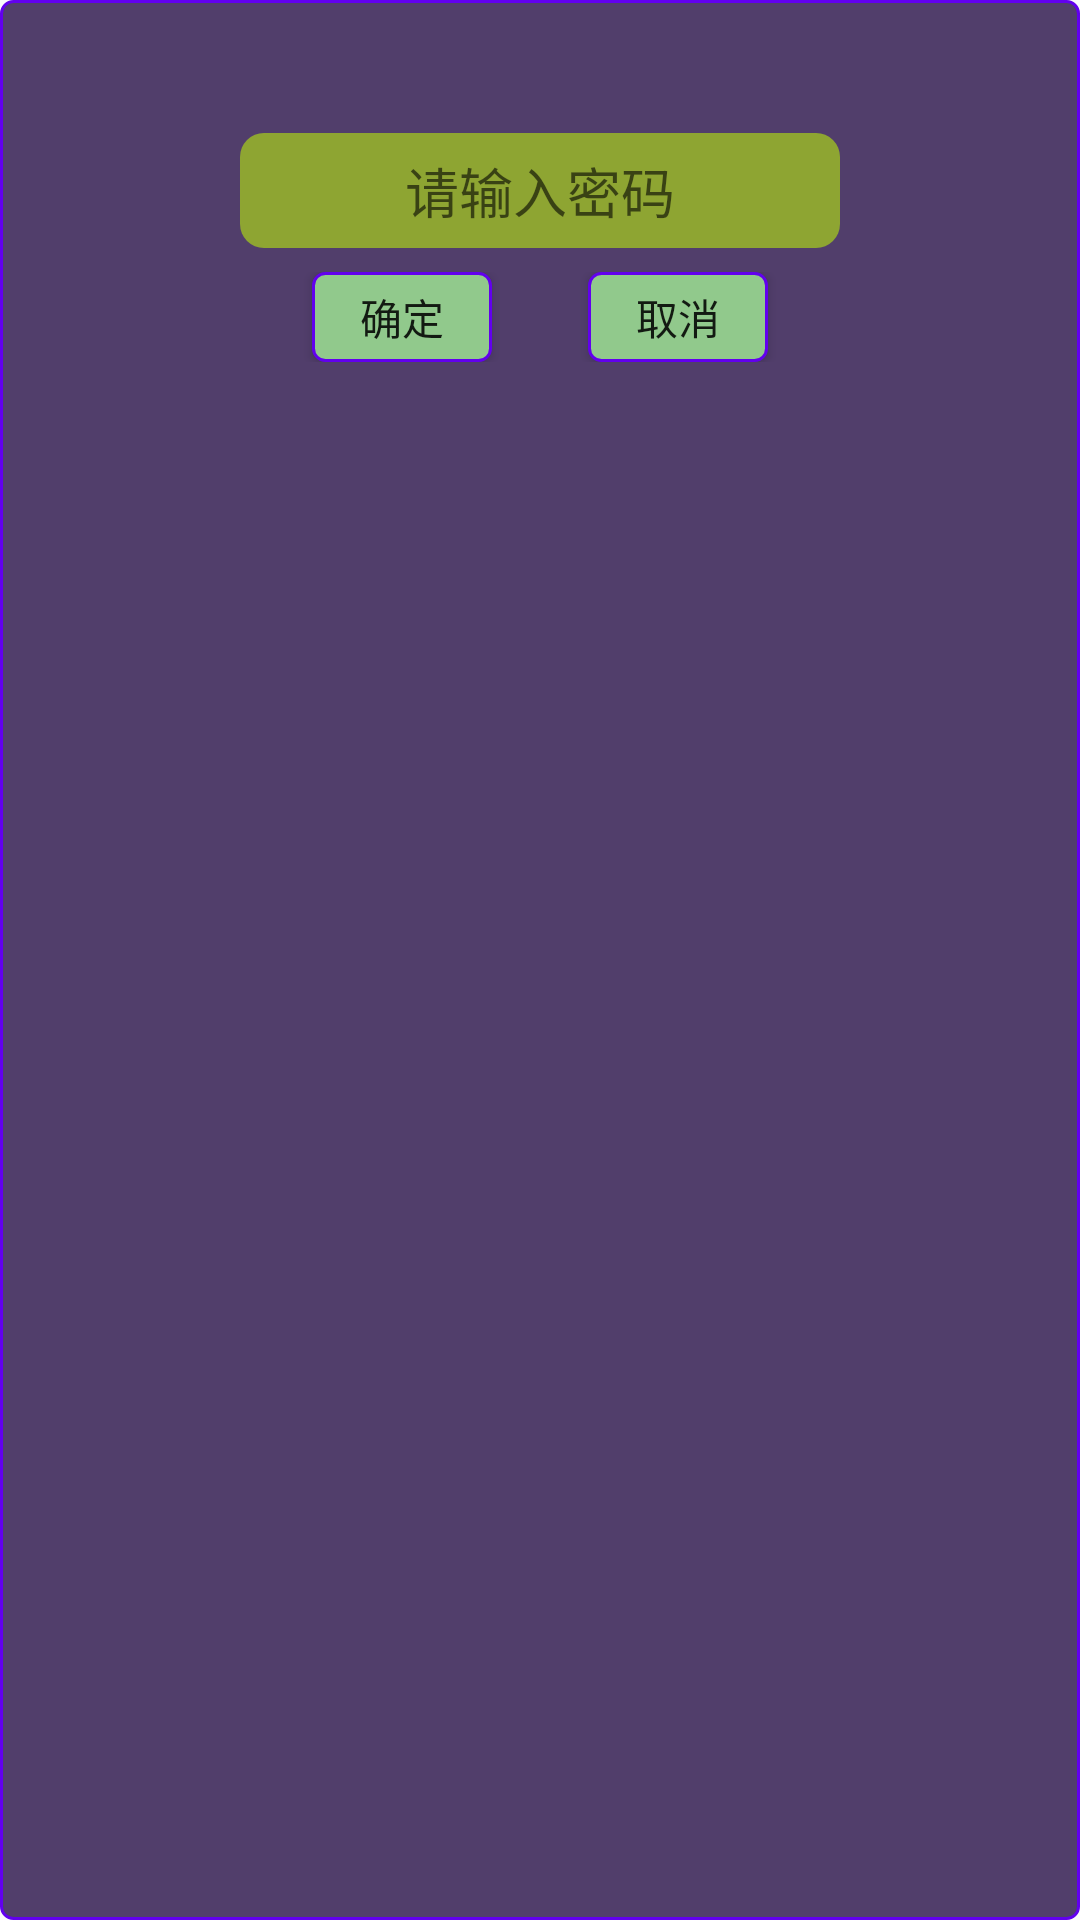

Write the Android layout XML for this screen, with the resource values it uses.
<!-- AndroidManifest.xml: application theme AppTheme -->
<!-- res/layout/dialog_password.xml -->
<?xml version="1.0" encoding="utf-8"?>
<LinearLayout xmlns:android="http://schemas.android.com/apk/res/android"
              android:layout_width="wrap_content"
              android:layout_height="wrap_content"
              android:layout_margin="6dp"
              android:background="@drawable/bg_dialog"
              android:orientation="vertical"
              android:padding="8dp">
    <TextView
        android:id="@+id/password_title"
        android:layout_gravity="center"
        android:layout_margin="4dp"
        android:layout_width="wrap_content"

        android:textSize="18dp"
        android:layout_height="wrap_content"/>

    <EditText
        android:gravity="center"
        android:layout_margin="4dp"
        android:layout_gravity="center"
        android:id="@+id/password_et"
        android:layout_width="200dp"
        android:layout_height="wrap_content"
        android:background="@drawable/bg_link"
        android:hint="请输入密码"
        android:padding="6dp"/>

    <RelativeLayout

        android:layout_gravity="center"
        android:layout_width="200dp"
        android:layout_height="wrap_content"
        android:padding="4dp">

        <Button
            android:layout_gravity="center"
            android:id="@+id/password_confirm"
            android:layout_marginLeft="20dp"
            android:layout_width="60dp"
            android:layout_height="30dp"
            android:background="@drawable/bg_password"
            android:text="确定"/>

        <Button
            android:layout_marginRight="20dp"
            android:layout_alignParentRight="true"
            android:id="@+id/password_cancel"
            android:layout_width="60dp"
            android:layout_height="30dp"
            android:layout_marginLeft="8dp"
            android:background="@drawable/bg_password"
            android:text="取消"/>
    </RelativeLayout>

</LinearLayout>
<!-- resources referenced by this layout -->
<resources>
  <!-- drawable bg_dialog (drawable) -->
  <?xml version="1.0" encoding="utf-8"?>
  <shape xmlns:android="http://schemas.android.com/apk/res/android" android:shape="rectangle">
      <corners android:radius="4dp"/>
      <solid android:color="#513e6b"/>
      <stroke android:width="1dp" android:color="@color/colorPrimary"/>
  
  </shape>
  <!-- drawable bg_link (drawable) -->
  <?xml version="1.0" encoding="utf-8"?>
  <shape xmlns:android="http://schemas.android.com/apk/res/android" android:shape="rectangle">
      <corners android:radius="8dp"/>
      <solid android:color="#88c4ff00"/>
  
  </shape>
  <!-- drawable bg_password (drawable) -->
  <?xml version="1.0" encoding="utf-8"?>
  <shape xmlns:android="http://schemas.android.com/apk/res/android" android:shape="rectangle">
      <corners android:radius="4dp"/>
      <solid android:color="#91c98c"/>
      <stroke android:width="1dp" android:color="@color/colorPrimary"/>
  
  </shape>
  <style name="AppTheme" parent="Theme.AppCompat.Light.NoActionBar">
          
          <item name="colorPrimary">@color/colorPrimary</item>
          <item name="colorPrimaryDark">@color/colorPrimaryDark</item>
          <item name="colorAccent">@color/colorAccent</item>
      </style>
  <!-- not gathered from this repository: default colours our renderer supplied (Android Studio template values) -->
  <color name="colorPrimary">#FF6200EE</color>
  <color name="colorPrimaryDark">#FF3700B3</color>
  <color name="colorAccent">#FF03DAC5</color>
</resources>
